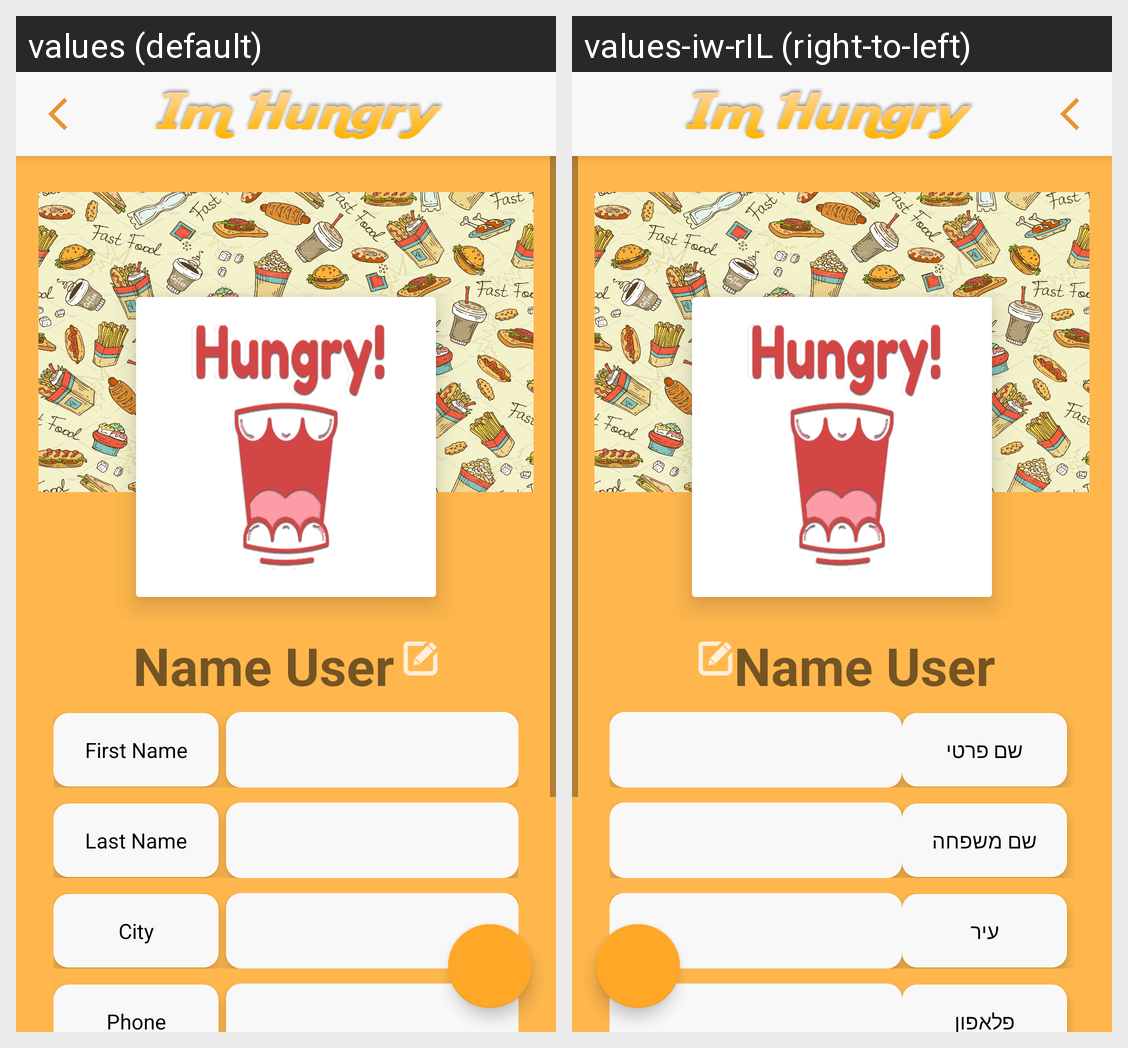

Translations of the strings shown on this Android screen, per locale in the grid:
Android screen res/layout/activity_personal_area.xml rendered under 2 locales, left to right: values (default), values-iw-rIL (right-to-left). Device: Nexus 5 (rendered at 1080×1920; each locale shown at half size, 540×960, under a caption strip naming it); theme AppTheme.
Strings drawn on this screen, with the default value and each locale's value (text and hints the layout hard-codes, and strings that could not be matched under every locale, appear in the picture but are not listed):

first_name
  values: First Name
  values-iw-rIL: שם פרטי

last_name
  values: Last Name
  values-iw-rIL: שם משפחה

city
  values: City
  values-iw-rIL: עיר

phone
  values: Phone
  values-iw-rIL: פלאפון
